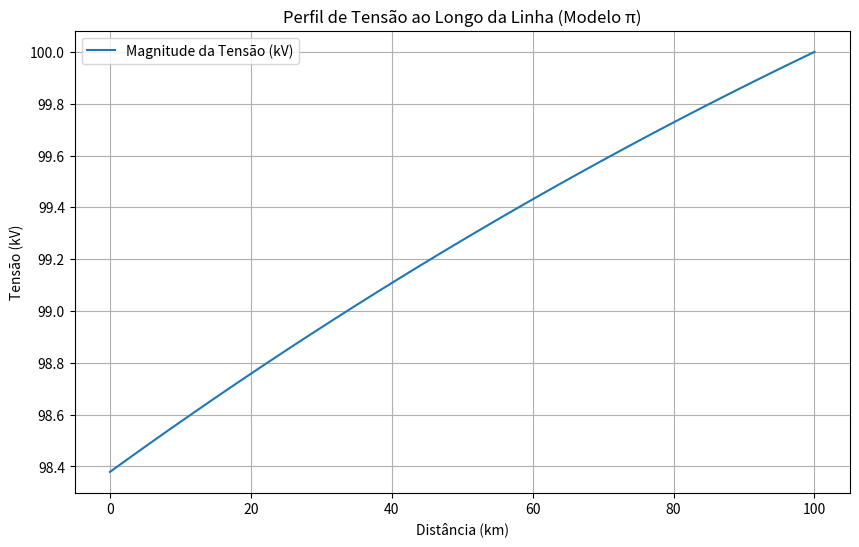

This chart was generated by the following Python code:
import numpy as np
import matplotlib.pyplot as plt

# Parâmetros da linha de transmissão
R = 0.1  # Resistência por unidade de comprimento (ohm/km)
L = 1e-3  # Indutância por unidade de comprimento (H/km)
C = 10e-9  # Capacitância por unidade de comprimento (F/km)
G = 1e-6  # Condutância por unidade de comprimento (S/km)
length = 100  # Comprimento da linha (km)
f = 60  # Frequência (Hz)
omega = 2 * np.pi * f  # Frequência angular (rad/s)

# Impedância e admitância por unidade de comprimento
Z = R + 1j * omega * L  # Impedância série (ohm/km)
Y = G + 1j * omega * C  # Admitância shunt (S/km)

# Parâmetros do modelo π
Z_total = Z * length  # Impedância série total
Y_total = Y * length  # Admitância shunt total
Y_shunt = Y_total / 2  # Admitância shunt em cada extremidade do modelo π

# Impedância característica e constante de propagação
Z0 = np.sqrt(Z / Y)  # Impedância característica
gamma = np.sqrt(Z * Y)  # Constante de propagação

# Matriz ABCD do modelo π
A = 1 + Z_total * Y_shunt
B = Z_total
C = Y_total + Z_total * Y_shunt * Y_shunt
D = A

# Condições da linha
Vs = 100e3  # Tensão na fonte (V, rms)
Z_load = 500  # Impedância da carga (ohm)

# Cálculo de tensão e corrente na carga usando a matriz ABCD
I_load = Vs / (A * Z_load + B)
V_load = Z_load * I_load

# Perfil de tensão ao longo da linha (aproximação para visualização)
n_points = 100
x = np.linspace(0, length, n_points)
V_x = np.zeros(n_points, dtype=complex)
for i in range(n_points):
    l = x[i]
    # Matriz ABCD para uma seção parcial da linha
    Z_partial = Z * l
    Y_partial = Y * l
    Y_shunt_partial = Y_partial / 2
    A_partial = 1 + Z_partial * Y_shunt_partial
    B_partial = Z_partial
    V_x[i] = (A_partial * V_load + B_partial * I_load)

# Plot do perfil de tensão (magnitude)
plt.figure(figsize=(10, 6))
plt.plot(x, np.abs(V_x) / 1e3, label='Magnitude da Tensão (kV)')
plt.xlabel('Distância (km)')
plt.ylabel('Tensão (kV)')
plt.title('Perfil de Tensão ao Longo da Linha (Modelo π)')
plt.grid(True)
plt.legend()
plt.show()

# Exibir parâmetros calculados
print(f"Impedância característica: {np.abs(Z0):.2f} ∠ {np.angle(Z0, deg=True):.2f}° ohm")
print(f"Constante de propagação: {gamma:.2e}")
print(f"Tensão na carga: {np.abs(V_load)/1e3:.2f} kV")
print(f"Corrente na carga: {np.abs(I_load):.2f} A")